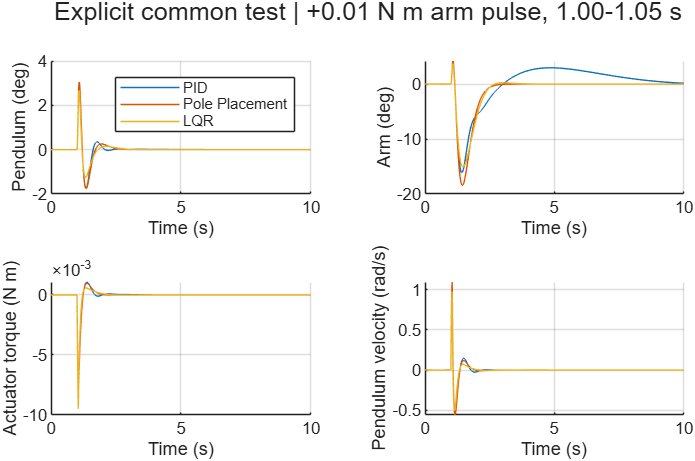

The table this chart was drawn from, first rows:
Controller, PeakPendulum_deg, PeakArm_deg, PendulumSettling_s, ArmSettling_s, PeakTorque_Nm, RmsTorque_Nm, PendulumIAE_rad_s, SaturationFraction
PID, 2.765, 16.12, 0.934, 6.907, 0.009204, 0.0006854, 0.01534, 0
Pole Placement, 3.054, 18.43, 1.307, 1.338, 0.008805, 0.0006979, 0.01712, 0
LQR, 2.675, 15.09, 1.388, 1.373, 0.009482, 0.0006814, 0.01351, 0
